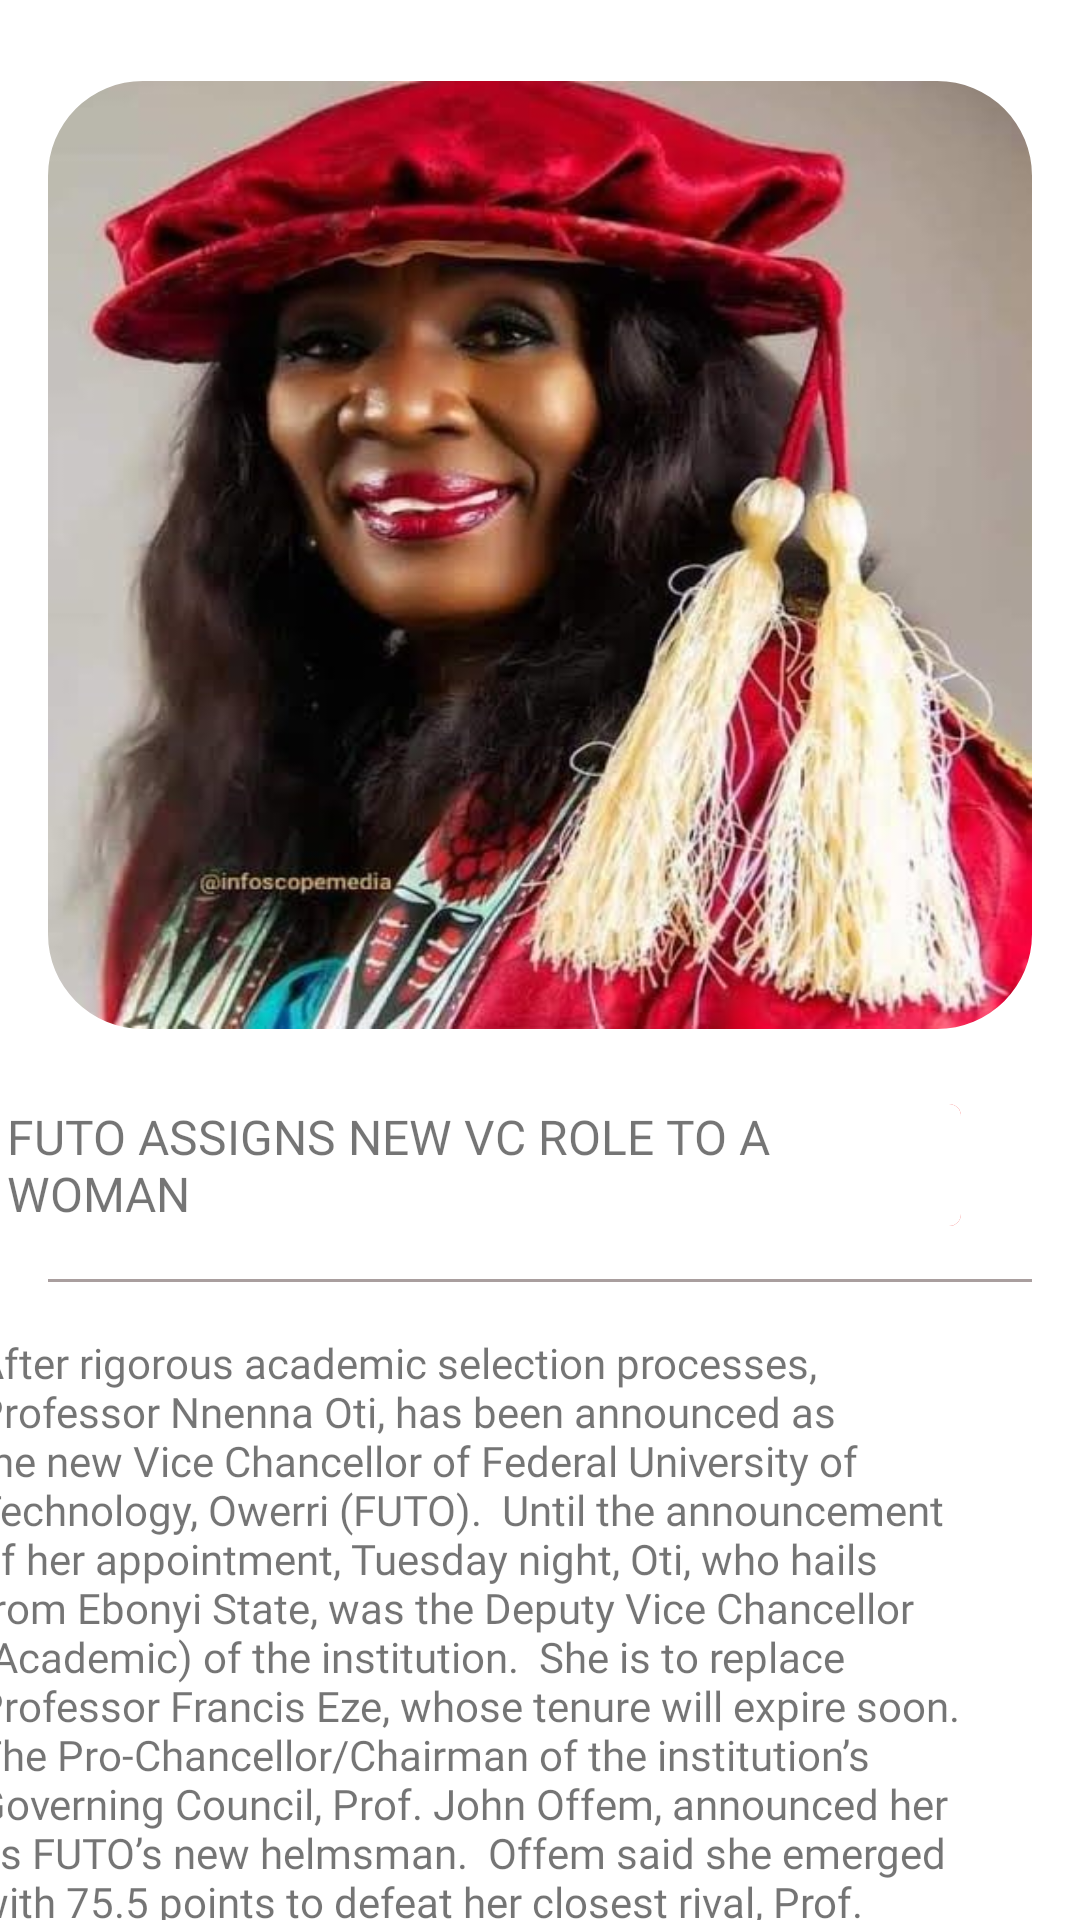

Layout XML and referenced resources for this Android screen:
<!-- AndroidManifest.xml: application theme Theme.RedCard -->
<!-- res/layout/fragment_news.xml -->
<?xml version="1.0" encoding="utf-8"?>
<androidx.constraintlayout.widget.ConstraintLayout xmlns:android="http://schemas.android.com/apk/res/android"
    xmlns:app="http://schemas.android.com/apk/res-auto"
    xmlns:tools="http://schemas.android.com/tools"
    android:layout_width="match_parent"
    android:layout_height="match_parent"
    tools:context=".NewsFragment">

    <com.google.android.material.imageview.ShapeableImageView
        android:id="@+id/newsimageView"
        android:layout_width="328dp"
        android:layout_height="316dp"
        android:layout_marginTop="27dp"
        android:scaleType="fitXY"
        android:src="@drawable/female_vc"
        app:layout_constraintEnd_toEndOf="parent"
        app:layout_constraintStart_toStartOf="parent"
        app:shapeAppearanceOverlay="@style/RoundedSquare"
        app:layout_constraintTop_toTopOf="parent" />

    <com.google.android.material.card.MaterialCardView
        android:id="@+id/newsTitleCV"
        android:layout_width="328dp"
        android:layout_height="wrap_content"
        android:layout_marginTop="25dp"
        android:layout_marginEnd="40dp"
        app:layout_constraintEnd_toEndOf="parent"
        app:cardElevation="0dp"
        app:layout_constraintTop_toBottomOf="@id/newsimageView">
    <LinearLayout
        android:layout_width = "match_parent"
        android:layout_height = "wrap_content"
        android:background = "@drawable/text_style"
        app:layout_constraintBottom_toBottomOf = "parent"
        app:layout_constraintLeft_toLeftOf = "parent"
        app:layout_constraintRight_toRightOf = "parent"
        app:layout_constraintTop_toTopOf = "parent">
        <TextView
            android:layout_width="wrap_content"
            android:layout_height="wrap_content"
            android:layout_marginLeft="10dp"
            android:fontFamily="@font/montserrat_semibold"
            android:text="FUTO ASSIGNS NEW VC ROLE TO A WOMAN"
            android:textSize="16sp"
            app:layout_constraintEnd_toEndOf="@+id/newsimageView"
            app:layout_constraintStart_toStartOf="@+id/newsimageView"
            app:layout_constraintTop_toBottomOf="@+id/newsimageView" />

    </LinearLayout>



    </com.google.android.material.card.MaterialCardView>

    <ImageView
        android:id="@+id/newsLineIV"
        android:layout_width="328dp"
        android:layout_height="wrap_content"
        android:layout_marginTop="16dp"
        android:src="@drawable/line"
        app:layout_constraintEnd_toEndOf="parent"
        app:layout_constraintStart_toStartOf="parent"
        app:layout_constraintTop_toBottomOf="@id/newsTitleCV" />

    <TextView
        android:id="@+id/newsTextView"
        android:layout_width="0dp"
        android:layout_height="wrap_content"
        android:layout_marginTop="16dp"
        android:fontFamily="@font/montserrat"
        android:text="After rigorous academic selection processes, Professor Nnenna Oti, has been announced as the new Vice Chancellor of Federal University of Technology, Owerri (FUTO).  Until the announcement of her appointment, Tuesday night, Oti, who hails from Ebonyi State, was the Deputy Vice Chancellor (Academic) of the institution.  She is to replace Professor Francis Eze, whose tenure will expire soon. The Pro-Chancellor/Chairman of the institution’s Governing Council, Prof. John Offem, announced her as FUTO’s new helmsman.  Offem said she emerged with 75.5 points to defeat her closest rival, Prof. Ikechukwu Dozie, who scored 69.7 points, and five other candidates who scaled through the interview and other hurdles.  According to the pro-chancellor, 29 applicants indicated interest in the number one seat of the institution. He hinted that after the initial screening process, seven were chosen for the final round of selection that saw to Oti’s emergence."
        app:layout_constraintEnd_toEndOf="@+id/newsTitleCV"
        app:layout_constraintStart_toStartOf="@+id/newsTitleCV"
        app:layout_constraintTop_toBottomOf="@id/newsLineIV" />

</androidx.constraintlayout.widget.ConstraintLayout>
<!-- resources referenced by this layout -->
<resources>
  <!-- drawable female_vc: jpeg bitmap (drawable, 45231 bytes) -->
  <!-- drawable line: png bitmap (drawable, 164 bytes) -->
  <!-- drawable text_style (drawable) -->
  <?xml version="1.0" encoding="utf-8"?>
      <layer-list xmlns:android = "http://schemas.android.com/apk/res/android">
          <item>
              <shape android:shape = "rectangle">
                  <solid android:color = "@color/red60"/>
              </shape>
          </item>
          <item android:left = "4dp">
              <shape android:shape = "rectangle">
                  <solid android:color = "#FFF"/>
              </shape>
          </item>
      </layer-list>
  <style name="RoundedSquare">
          <item name="cornerSize">10%</item>
      </style>
  <style name="Theme.RedCard" parent="Theme.MaterialComponents.DayNight.DarkActionBar">
          
          <item name="colorPrimary">@color/red</item>
          <item name="colorPrimaryVariant">@color/red_10</item>
          <item name="colorOnPrimary">@color/red_10</item>
          
          <item name="colorSecondary">@color/teal_200</item>
          <item name="colorSecondaryVariant">@color/teal_700</item>
          <item name="colorOnSecondary">@color/black</item>
          
          <item name="android:statusBarColor" tools:targetApi="l">?attr/colorPrimaryVariant</item>
          
      </style>
  <color name="red60">#F04242</color>
  <color name="red">#BD0F0F</color>
  <color name="red_10">#2F0404</color>
  <color name="teal_200">#FF03DAC5</color>
  <color name="teal_700">#FF018786</color>
  <color name="black">#FF000000</color>
</resources>
